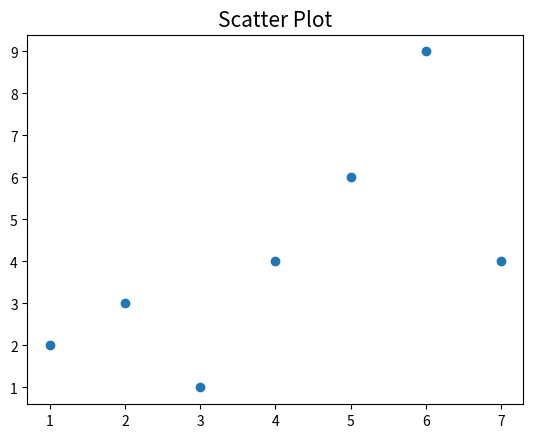

Here is the Python script that generated this plot:
import matplotlib.pyplot as plt
x=[1,2,3,4,5,6,7]
y=[2,3,1,4,6,9,4]
plt.scatter(x,y)
plt.title("Scatter Plot", fontsize=15)
plt.show()